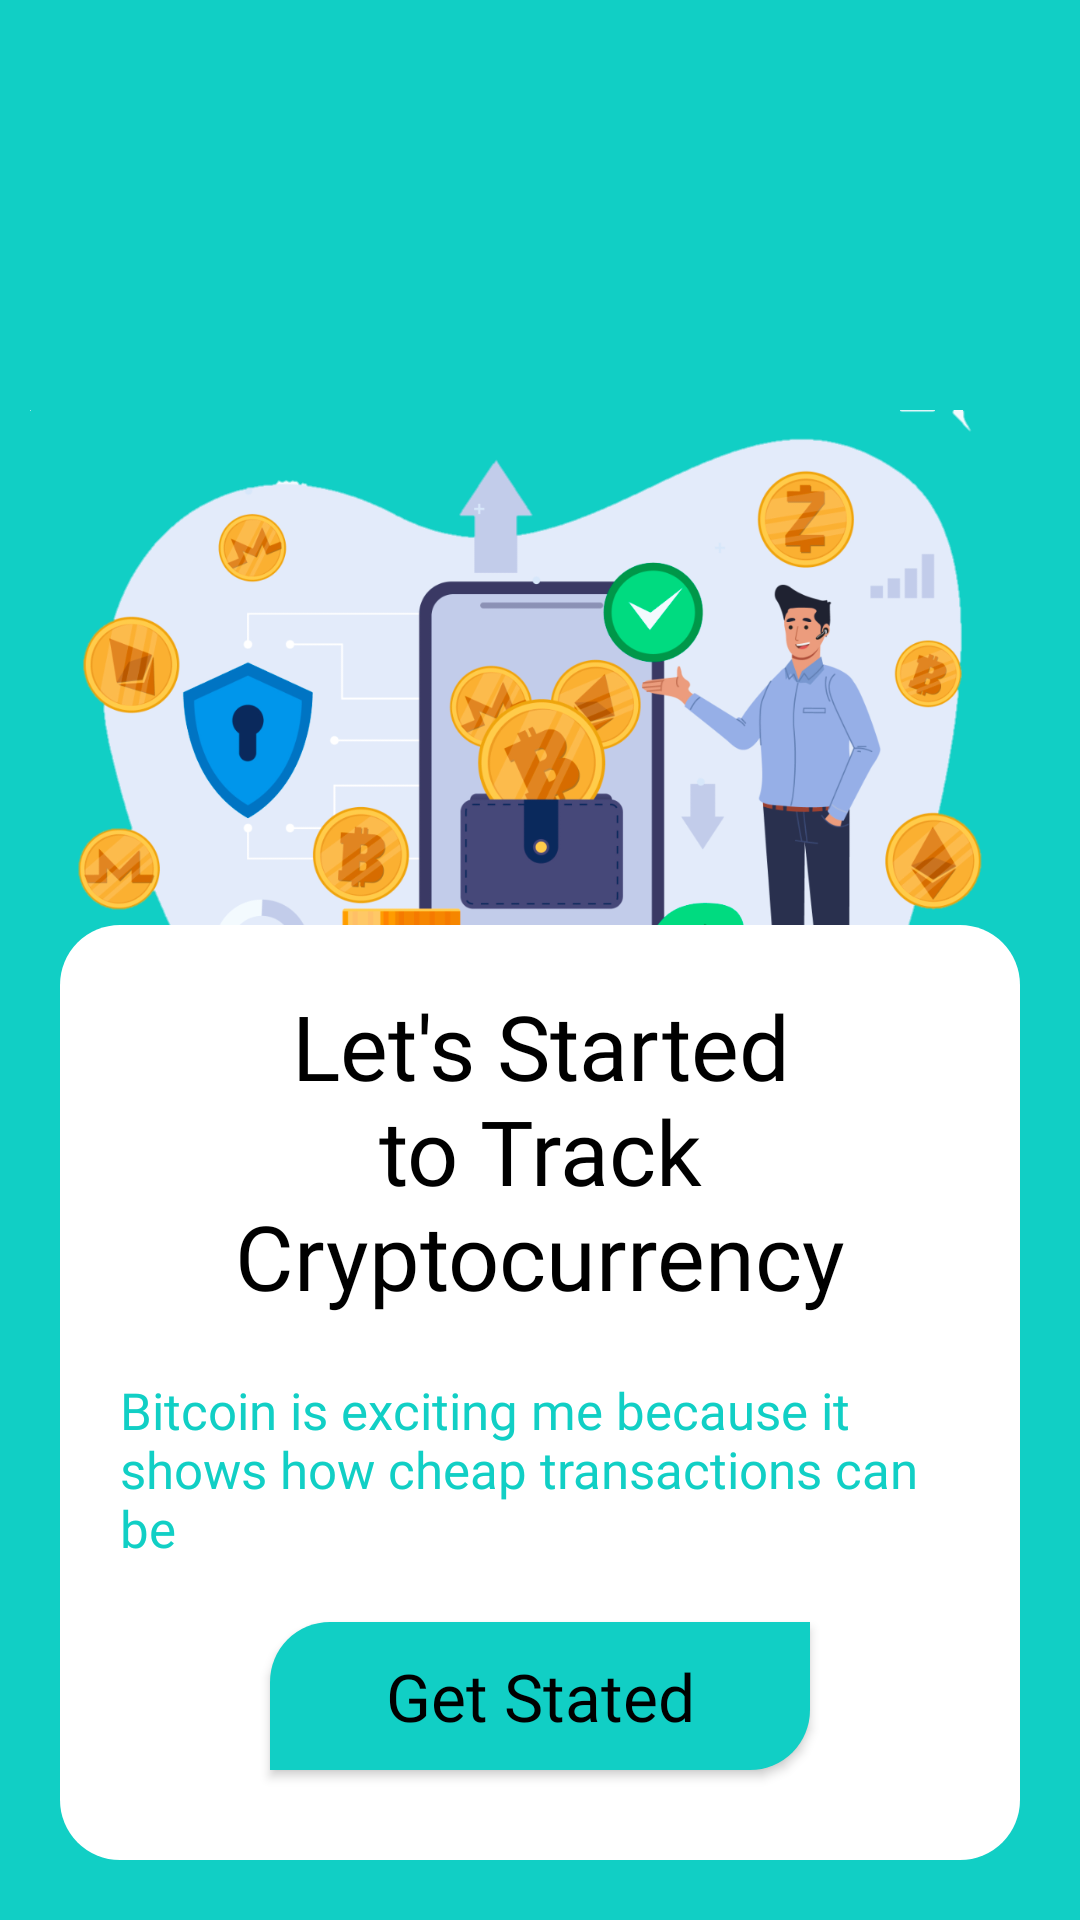

Layout XML and referenced resources for this Android screen:
<!-- AndroidManifest.xml: application theme Theme.CryptocurrencyTracker -->
<!-- res/layout/activity_main.xml -->
<?xml version="1.0" encoding="utf-8"?>
<layout>
    <RelativeLayout xmlns:android="http://schemas.android.com/apk/res/android"
        xmlns:tools="http://schemas.android.com/tools"
        android:layout_width="match_parent"
        android:layout_height="match_parent"
        android:background="@color/light_green"
        tools:context=".ui.view.MainActivity">

        <ImageView
            android:layout_width="match_parent"
            android:layout_height="300dp"
            android:layout_marginStart="@dimen/dp_10"
            android:layout_marginTop="100dp"
            android:layout_marginEnd="@dimen/dp_10"
            android:src="@drawable/crypto" />

        <RelativeLayout
            android:layout_width="match_parent"
            android:layout_height="wrap_content"
            android:layout_alignParentBottom="true"
            android:layout_margin="@dimen/dp_20"
            android:background="@drawable/crd_shape">

            <TextView
                android:id="@+id/tvHeadline"
                android:layout_width="match_parent"
                android:layout_height="wrap_content"
                android:layout_marginStart="@dimen/dp_20"
                android:layout_marginTop="@dimen/dp_20"
                android:layout_marginEnd="@dimen/dp_20"
                android:layout_marginBottom="@dimen/dp_20"
                android:fontFamily="@font/fredoka_one"
                android:text="@string/currency"
                android:textAlignment="center"
                android:textColor="@color/black"
                android:textSize="@dimen/sp_30" />

            <TextView
                android:id="@+id/tvQuote"
                android:layout_width="match_parent"
                android:layout_height="wrap_content"
                android:layout_below="@id/tvHeadline"
                android:layout_marginStart="@dimen/dp_20"
                android:layout_marginEnd="@dimen/dp_20"
                android:layout_marginBottom="@dimen/dp_20"
                android:fontFamily="@font/averia_libre_bold"
                android:text="@string/quote"
                android:textColor="@color/light_green"
                android:textSize="@dimen/sp_17" />


            <Button
                android:id="@+id/btnGetStarted"
                android:layout_width="match_parent"
                android:layout_height="wrap_content"
                android:layout_below="@id/tvQuote"
                android:layout_marginStart="70dp"
                android:layout_marginEnd="70dp"
                android:layout_marginBottom="@dimen/dp_30"
                android:background="@drawable/btn_shape"
                android:fontFamily="@font/concert_one"
                android:padding="@dimen/dp_10"
                android:text="Get Stated"
                android:textAllCaps="false"
                android:textColor="@color/black"
                android:textSize="22sp" />

        </RelativeLayout>
    </RelativeLayout>
</layout>
<!-- resources referenced by this layout -->
<resources>
  <color name="black">#FF000000</color>
  <color name="light_green">#11CFC5</color>
  <dimen name="dp_10">10dp</dimen>
  <dimen name="dp_20">20dp</dimen>
  <dimen name="dp_30">30dp</dimen>
  <dimen name="sp_17">17sp</dimen>
  <dimen name="sp_30">30sp</dimen>
  <!-- drawable btn_shape (drawable) -->
  <?xml version="1.0" encoding="utf-8"?>
  <shape xmlns:android="http://schemas.android.com/apk/res/android">
  
      <solid android:color="@color/light_green" />
  
      <corners
          android:bottomRightRadius="@dimen/dp_20"
          android:topLeftRadius="@dimen/dp_20" />
  </shape>
  <!-- drawable crd_shape (drawable) -->
  <?xml version="1.0" encoding="utf-8"?>
  <shape xmlns:android="http://schemas.android.com/apk/res/android">
  
      <solid android:color="@color/white"/>
      <corners android:radius="@dimen/dp_20"/>
  
  </shape>
  <!-- drawable crypto: png bitmap (drawable-v24, 271472 bytes) -->
  <string name="currency">Let\'s Started to Track Cryptocurrency</string>
  <string name="quote">Bitcoin is exciting me because it shows how cheap transactions can be</string>
  <style name="Theme.CryptocurrencyTracker" parent="Theme.MaterialComponents.Light.NoActionBar.Bridge">
          
          <item name="colorPrimary">@color/light_green</item>
          <item name="colorPrimaryVariant">@color/light_green</item>
          <item name="colorOnPrimary">@color/white</item>
          
          <item name="colorSecondary">@color/teal_200</item>
          <item name="colorSecondaryVariant">@color/teal_700</item>
          <item name="colorOnSecondary">@color/black</item>
          
          <item name="android:statusBarColor" tools:targetApi="l">?attr/colorPrimaryVariant</item>
          
      </style>
  <color name="white">#FFFFFFFF</color>
  <color name="teal_200">#FF03DAC5</color>
  <color name="teal_700">#FF018786</color>
</resources>
